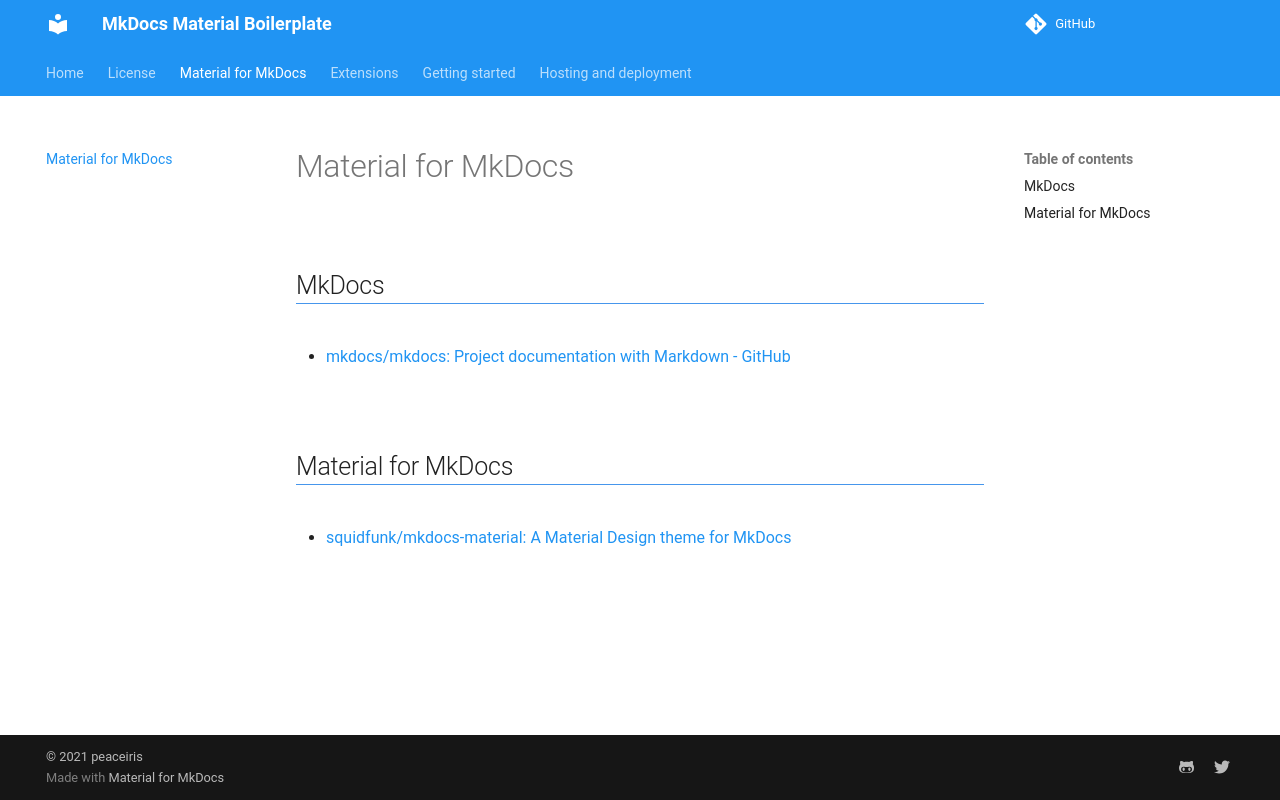

repository: disdi/static-page-template · page: material-for-mkdocs/index.html · generator: mkdocs

# Material for MkDocs



## MkDocs

- [mkdocs/mkdocs: Project documentation with Markdown - GitHub]



## Material for MkDocs

- [squidfunk/mkdocs-material: A Material Design theme for MkDocs]



<!-- Internal References -->
<!-- External References -->
[mkdocs/mkdocs: Project documentation with Markdown - GitHub]: https://github.com/mkdocs/mkdocs/
[squidfunk/mkdocs-material: A Material Design theme for MkDocs]: https://github.com/squidfunk/mkdocs-material
